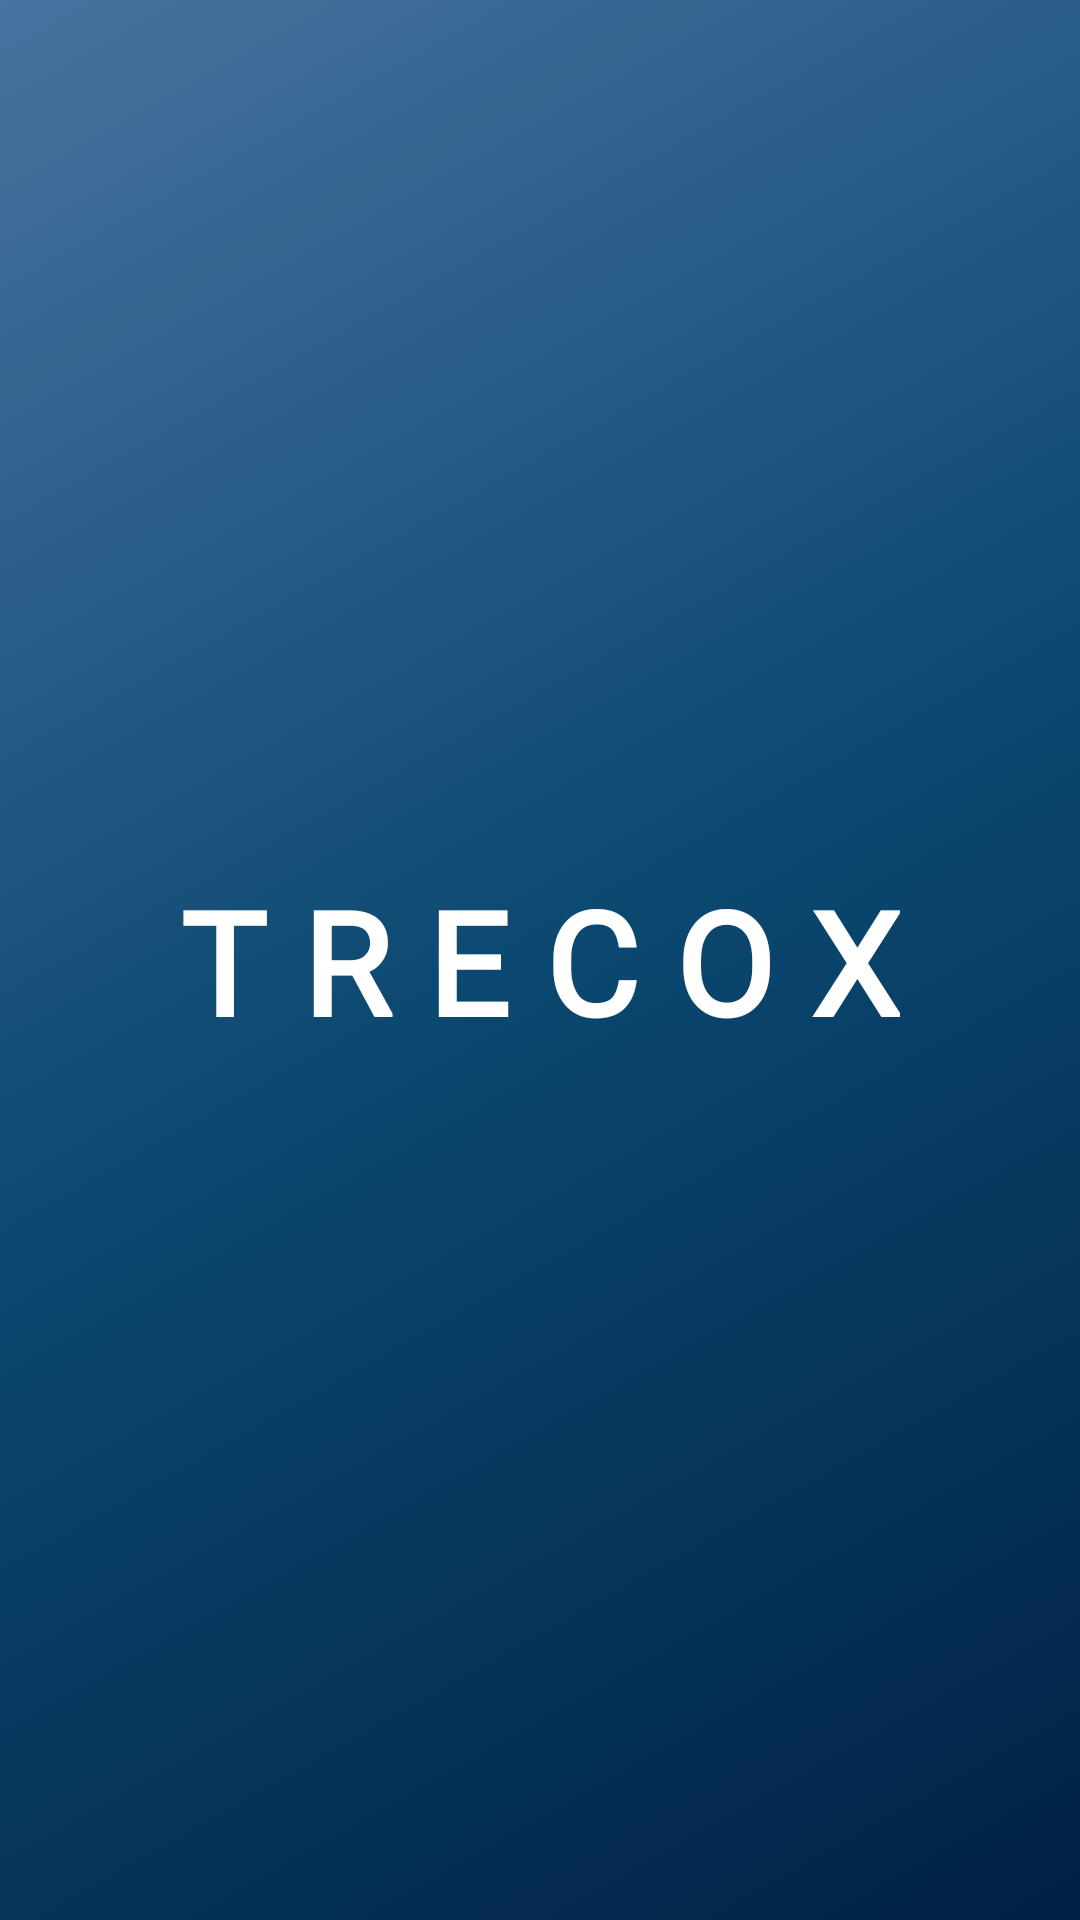

The Android layout XML behind this screen, and the referenced resources:
<!-- AndroidManifest.xml: activity theme Widget.App.SplashScreenNoActionBar -->
<!-- res/layout/activity_splash.xml -->
<?xml version="1.0" encoding="utf-8"?>
<androidx.constraintlayout.widget.ConstraintLayout xmlns:android="http://schemas.android.com/apk/res/android"
    xmlns:app="http://schemas.android.com/apk/res-auto"
    android:layout_width="match_parent"
    android:layout_height="match_parent"
    android:background="@drawable/layout_splash">

    <TextView
        android:layout_width="wrap_content"
        android:layout_height="wrap_content"
        android:text="T R E C O X"
        android:textAppearance="@style/Widget.App.TextAppearance.HeadLine3"
        android:textColor="@color/white"
        android:fontFamily="@font/volkhov"
        app:layout_constraintBottom_toBottomOf="parent"
        app:layout_constraintEnd_toEndOf="parent"
        app:layout_constraintStart_toStartOf="parent"
        app:layout_constraintTop_toTopOf="parent" />

    <TextView
        android:id="@+id/appBottomLine"
        android:layout_width="wrap_content"
        android:layout_height="wrap_content"
        android:layout_gravity="center"
        android:layout_marginTop="8dp"
        android:layout_marginBottom="8dp"
        android:textColor="@color/white"
        app:layout_constraintBottom_toBottomOf="parent"
        app:layout_constraintEnd_toEndOf="parent"
        app:layout_constraintStart_toStartOf="parent" />

</androidx.constraintlayout.widget.ConstraintLayout>
<!-- resources referenced by this layout -->
<resources>
  <color name="white">#FFFFFF</color>
  <style name="Widget.App.SplashScreenNoActionBar" parent="Theme.TrecoX">
          <item name="windowActionBar">false</item>
          <item name="windowNoTitle">true</item>
          <item name="colorPrimary">@color/colorPrimary</item>
          <item name="colorPrimaryDark">@color/colorPrimary</item>
      </style>
  <color name="colorPrimaryDark">#002144</color>
  <color name="colorPrimary">#0b4870</color>
  <color name="colorPrimaryLight">#46739f</color>
  <color name="colorAccent">#ffbe55</color>
  <color name="colorAccentDark">#c88e24</color>
  <color name="black">#000000</color>
  <style name="Widget.App.Material.CardView" parent="Widget.MaterialComponents.CardView">
          <item name="cardCornerRadius">@dimen/corner_radius_16dp</item>
          <item name="cardElevation">@dimen/elevations_4dp</item>
          <item name="backgroundTint">@color/white</item>
      </style>
  <style name="Widget.App.Material.Checkbox" parent="Widget.MaterialComponents.CompoundButton.CheckBox">
          <item name="materialThemeOverlay">@style/ThemeOverlay.App.CheckBox</item>
      </style>
  <style name="Widget.App.Material.TextInputLayout" parent="Widget.MaterialComponents.TextInputLayout.OutlinedBox">
          <item name="materialThemeOverlay">@style/ThemeOverlay.App.TextInputLayout</item>
          <item name="android:inputType">textCapSentences</item>
      </style>
  <style name="Widget.App.Material.ToolBar.Colored" parent="Widget.MaterialComponents.Toolbar.Primary">
      </style>
  <style name="Widget.App.TextAppearance.HeadLine4" parent="TextAppearance.MaterialComponents.Headline4">
          <item name="fontFamily">@font/roboto</item>
          <item name="android:textColor">@color/grey_30</item>
          <item name="android:fontFamily">@font/roboto</item>
      </style>
  <style name="Widget.App.TextAppearance.HeadLine5" parent="TextAppearance.MaterialComponents.Headline5">
          <item name="fontFamily">@font/roboto</item>
          <item name="android:textColor">@color/grey_45</item>
          <item name="android:fontFamily">@font/roboto</item>
      </style>
  <style name="Widget.App.TextAppearance.HeadLine6" parent="TextAppearance.MaterialComponents.Headline6">
          <item name="fontFamily">@font/roboto</item>
          <item name="android:textColor">@color/grey_45</item>
          <item name="android:fontFamily">@font/roboto</item>
      </style>
  <style name="Widget.App.TextAppearance.Body2" parent="TextAppearance.MaterialComponents.Body2">
          <item name="fontFamily">@font/roboto</item>
          <item name="android:textColor">@color/black</item>
          <item name="android:fontFamily">@font/roboto</item>
          <item name="android:textStyle">normal</item>
      </style>
  <style name="Widget.App.TextAppearance.Button" parent="TextAppearance.MaterialComponents.Button">
          <item name="fontFamily">@font/roboto</item>
          <item name="android:textColor">@color/white</item>
          <item name="android:fontFamily">@font/roboto</item>
          <item name="android:textStyle">bold</item>
      </style>
  <dimen name="corner_radius_4dp">4dp</dimen>
  <dimen name="elevations_2dp">2dp</dimen>
  <dimen name="corner_radius_16dp">16dp</dimen>
  <dimen name="elevations_4dp">4dp</dimen>
  <style name="ThemeOverlay.App.CheckBox" parent="">
          <item name="colorSecondary">@color/colorAccent</item>
      </style>
  <style name="ThemeOverlay.App.TextInputLayout" parent="">
          <item name="editTextStyle">@style/ThemeOverlay.App.TextInputEditText</item>
      </style>
  <color name="grey_30">#4d4d4d</color>
  <color name="grey_45">#737373</color>
  <color name="grey_60">#999999</color>
  <color name="grey_20">#333333</color>
  <style name="ThemeOverlay.App.TextInputEditText" parent="Widget.MaterialComponents.TextInputEditText.FilledBox">
          <item name="android:textColor">?android:attr/textColorPrimary</item>
          <item name="android:textSize">16sp</item>
      </style>
</resources>
